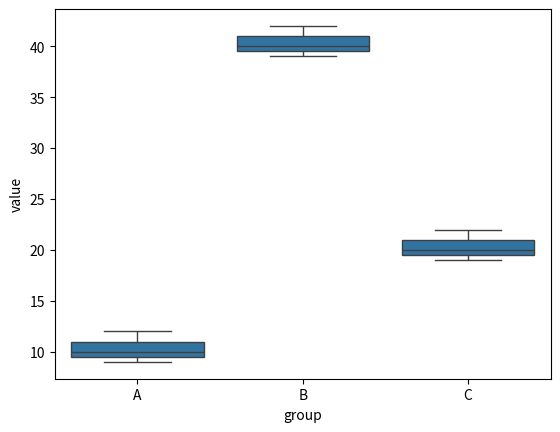

Python code for this plot:
import matplotlib.pyplot as plt
import numpy as np
import pandas as pd
import seaborn as sns

# 1
df = pd.DataFrame({
    "value": [10, 12, 9, 40, 42, 39, 20, 22, 19],
    "group": ["A", "A", "A", "B", "B", "B", "C", "C", "C"],
})
fig, ax = plt.subplots()
sns.boxplot(data=df, x="group", y="value", ax=ax)
plt.show()
